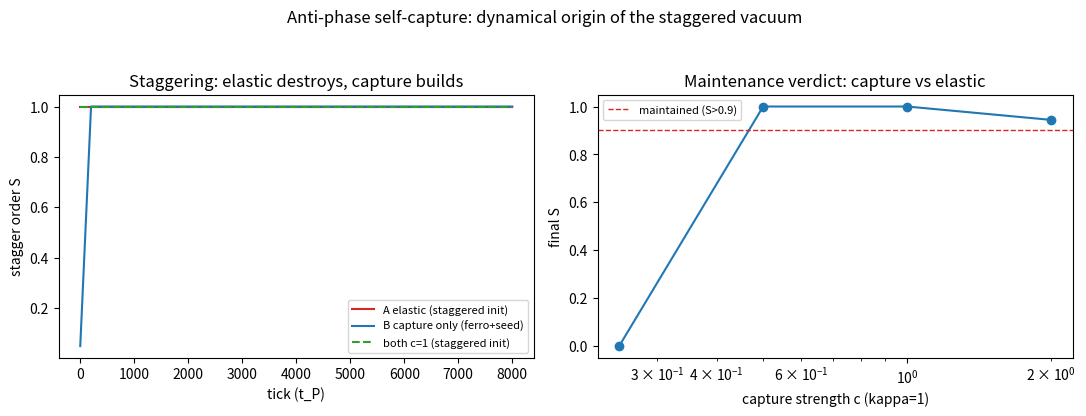

Python code for this plot: (Note: this script raises an exception after producing the figure.)
# -*- coding: utf-8 -*-
"""
判决实验：交错序的动力学起源——反相自囚禁 vs 弹性弛豫
对应《注记-基态光子的反相自囚禁》的命题检验。

物理背景：
  体系哈密顿量的物理真空 = 交错序（相邻元相子相位差 pi，反相）。
  但纯弹性弛豫下交错序动力学不稳定（整体滚向铁磁，扇区实验 [D1] 已观测）。
  反相自囚禁假说（作者 2026-09-06）：交错序不由弹性维持，由碰撞动力学生成与维持——
  基态光子跃迁一个普朗克长度后与迎面而来的邻居光子反相对齐地迎头相撞、各自回返；
  晶格是光子互相囚禁的自构筑产物。碰撞网络是二部的（奇偶边界交替碰撞），
  反相捕获在二部格上的自洽解恰为 Neel 序（N 偶数时严格自洽）。

模型（N = 64 周期环，N 偶）：
  站点相位 theta_n（每腿 2pi 的自由旋转对全体相同，已约去）。
  [A] 弹性对照：E_el = Sigma (1 - cos(theta_{n+1} - theta_n))，梯度流。
      交错初值 -> 预期滚向铁磁（复现 [D1] 的 1D 版）。
  [B] 反相捕获（纯碰撞动力学）：二部调度（偶步偶键、奇步奇键，忠实于
      每边界每 2t_P 一次碰撞、奇偶交替的几何），捕获踢：
      激活键 (n, n+1) 上 Delta = theta_n - theta_{n+1} 被推离 0：
      theta_n += (c/2) sin(Delta)，theta_{n+1} -= (c/2) sin(Delta)。
      铁磁 + 交错小种子（0.05 (-1)^n，代表碰撞到达沿的物理不对称）。
      预期：种子被放大，S -> 1（满交错）。
  [C] 维持判决（关键）：弹性 + 捕获并存。弹性持续拉铁磁，捕获仅碰撞事件起作用。
      捕获强度 c 扫描 {0.25, 0.5, 1.0, 2.0}（弹性 kappa = 1），
      铁磁 + 种子初值。判据：S -> 1 = 交错序由碰撞动力学维持（假说成立）；
      S -> 0 = 弹性获胜，反相自囚禁需要更强的捕获（阈值登记）。
      另测：交错初值在 c = 1 下的 persist。

可观测量：交错序参数 S = |Sigma (-1)^n e^{i theta_n}| / N（1 = 满交错，0 = 铁磁）；
  键差剖面 Delta_n mod 2pi；能量。

确定性：无随机数（种子 = 确定性交错倾斜）。结果打印终端 + 一图。
"""
import os
import numpy as np
import matplotlib
matplotlib.use("Agg")
import matplotlib.pyplot as plt

TWO_PI = 2.0 * np.pi


def elastic_force(theta, kappa=1.0):
    """E = kappa Sigma (1 - cos(theta_{n+1} - theta_n)) 的负梯度（周期环）"""
    b = np.roll(theta, -1) - theta          # 键 n: theta_{n+1} - theta_n（含回绕键）
    fb = kappa * np.sin(b)
    # 位点 m 触碰键 m-1（右端 +）与键 m（左端 -）
    return np.roll(fb, 1) - fb


def stagger_order(theta):
    n = len(theta)
    par = (-1.0) ** np.arange(n)
    return float(np.abs(np.sum(par * np.exp(1j * theta))) / n)


def capture_kick(theta, c, tick):
    """二部调度：偶步激活偶键（n 偶），奇步激活奇键；捕获踢推 Delta 离开 0"""
    n = len(theta)
    bonds = [bn for bn in range(n) if (bn + tick) % 2 == 0]
    for bn in bonds:
        dd = theta[bn] - theta[(bn + 1) % n]
        k = 0.5 * c * np.sin(dd)
        theta[bn] += k
        theta[(bn + 1) % n] -= k
    return theta


def run(N=64, mode="elastic", c=1.0, kappa=1.0, iters=8000,
        init="ferro+seed", snap_every=200, pert=0.0):
    n = np.arange(N)
    if init == "ferro+seed":
        theta = 0.05 * (-1.0) ** n
    elif init == "staggered":
        theta = np.pi * ((-1.0) ** n) * 0 + np.where(n % 2 == 0, 0.0, np.pi)
        theta[1] += pert
    theta = theta - theta.mean()
    S0 = stagger_order(theta)
    rec = [(0, S0)]
    eta = 0.05
    for t in range(1, iters + 1):
        if mode in ("elastic", "both"):
            theta = theta - eta * elastic_force(theta, kappa)
            eta = min(eta * 1.01, 0.2)
        if mode in ("capture", "both"):
            theta = capture_kick(theta, c, t)
        if t % snap_every == 0 or t == iters:
            rec.append((t, stagger_order(theta)))
    E = float(np.sum(1.0 - np.cos(np.roll(theta, -1) - theta)))
    return theta, rec, E


print("=" * 72)
print("判决实验：交错序的动力学起源——反相自囚禁 vs 弹性弛豫（N=64 周期环）")
print("=" * 72)

# [A] 弹性对照：交错初值（零力驻点）与微扰后滚向铁磁
thetaA, recA, EA = run(mode="elastic", init="staggered")
print(f"\n[A0] 纯弹性（kappa=1），精确交错初值：S0 = {recA[0][1]:.3f}")
print("    S 轨迹: " + " -> ".join(f"{x[1]:.3f}" for x in recA[::max(1, len(recA)//6)]))
print(f"    终态 S = {recA[-1][1]:.4f}，E = {EA:.3f}"
      f"（交错态为弹性零力驻点：每键坐 sin(±pi)=0，无微扰则不动——E=128 = 弹性最大值）")
thetaA2, recA2, EA2 = run(mode="elastic", init="staggered", pert=0.1)
print(f"\n[A1] 同上 + 确定性微扰（0.1 弧度破缺一个键）：")
print("    S 轨迹: " + " -> ".join(f"{x[1]:.3f}" for x in recA2[::max(1, len(recA2)//6)]))
print(f"    终态 S = {recA2[-1][1]:.4f}，E = {EA2:.3f}"
      f"（{'滚向铁磁：对称破缺后弹性拖拽成立，复现 [D1]' if recA2[-1][1] < 0.2 else '未滚落'}）")

# [B] 纯捕获：铁磁 + 种子自组织到满交错
thetaB, recB, EB = run(mode="capture", c=1.0, init="ferro+seed")
print(f"\n[B] 纯碰撞捕获（c=1），铁磁 + 种子：S0 = {recB[0][1]:.3f}")
print("    S 轨迹: " + " -> ".join(f"{x[1]:.3f}" for x in recB[::max(1, len(recB)//8)]))
print(f"    终态 S = {recB[-1][1]:.4f}，E = {EB:.3f}"
      f"（{'自组织到满交错：反相捕获生成 Neel 序' if recB[-1][1] > 0.9 else '未达满交错'}）")

# [C] 维持判决：弹性 + 捕获并存，c 扫描
print("\n[C] 维持判决（弹性 kappa=1 与捕获并存，铁磁 + 种子）：c 扫描")
results_C = {}
for c in [0.25, 0.5, 1.0, 2.0]:
    th, rec, E = run(mode="both", c=c, init="ferro+seed")
    results_C[c] = (rec[-1][1], E)
    print(f"    c = {c:<5}: 终态 S = {rec[-1][1]:.4f}，E = {E:8.3f}"
          f"（{'交错序由碰撞动力学维持' if rec[-1][1] > 0.9 else '弹性获胜'}）")

# 交错初值的 persist（c = 1）
thetaD, recD, ED = run(mode="both", c=1.0, init="staggered")
print(f"\n    交错初值 + 并存动力学（c=1）：S0 = {recD[0][1]:.3f} -> 终态 S = {recD[-1][1]:.4f}，"
      f"E = {ED:.3f}（{'交错序在弹性拖拽下仍被捕获维持' if recD[-1][1] > 0.9 else '被弹性拖向铁磁'}）")

# ---------------- 出图 ----------------
fig, axes = plt.subplots(1, 2, figsize=(11, 4.2))
ax = axes[0]
ax.plot([x[0] for x in recA], [x[1] for x in recA], "-", color="C3", label="A elastic (staggered init)")
ax.plot([x[0] for x in recB], [x[1] for x in recB], "-", color="C0", label="B capture only (ferro+seed)")
ax.plot([x[0] for x in recD], [x[1] for x in recD], "--", color="C2", label="both c=1 (staggered init)")
ax.set_xlabel("tick (t_P)")
ax.set_ylabel("stagger order S")
ax.set_title("Staggering: elastic destroys, capture builds")
ax.legend(fontsize=8)

ax = axes[1]
cs = list(results_C.keys())
ax.semilogx(cs, [results_C[c][0] for c in cs], "o-", color="C0")
ax.axhline(0.9, ls="--", color="C3", lw=1, label="maintained (S>0.9)")
ax.set_xlabel("capture strength c (kappa=1)")
ax.set_ylabel("final S")
ax.set_title("Maintenance verdict: capture vs elastic")
ax.legend(fontsize=8)

fig.suptitle("Anti-phase self-capture: dynamical origin of the staggered vacuum")
fig.tight_layout(rect=[0, 0, 1, 0.94])
out = os.path.join(os.path.dirname(os.path.abspath(__file__)),
                   "..", "images", "minimal_verification_antiphase_capture.png")
fig.savefig(out, dpi=130)
print("\n图已保存：images/minimal_verification_antiphase_capture.png")
print("实验完成（仅打印与图，未写任何文档）。")
